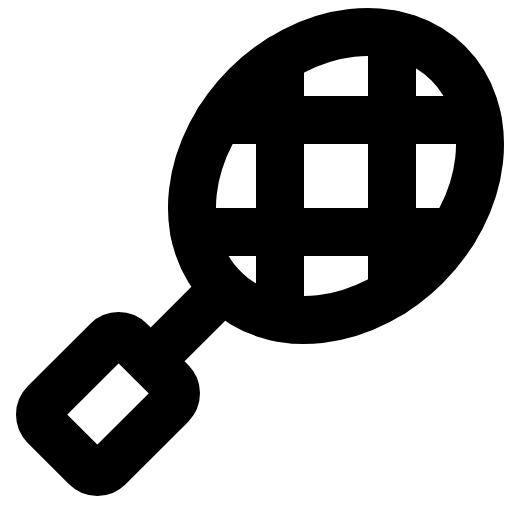
t = 0.00 s
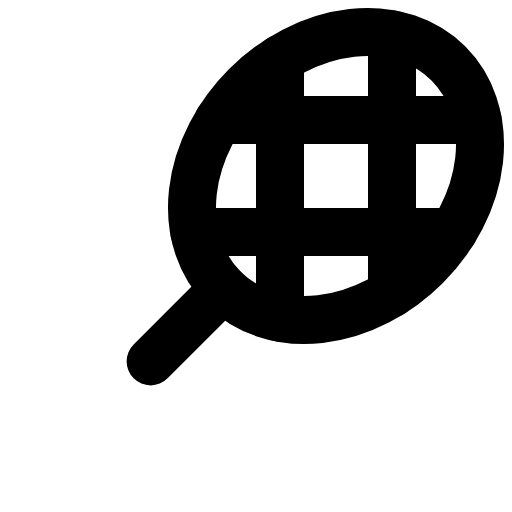
t = 1.80 s
t = 2.18 s: frame unchanged from t = 0.00 s, image omitted
t = 2.55 s: frame unchanged from t = 0.00 s, image omitted
t = 2.93 s: frame unchanged from t = 0.00 s, image omitted

The animated SVG that drew these frames (rendered in a browser with its animation timeline set to each time). Animation: 1 CSS @keyframes rule; one cycle of 3.30 s, repeats indefinitely.

<svg xmlns="http://www.w3.org/2000/svg" viewBox="0 0 256 256">
  <style>
    .draw-line {
      stroke-dasharray: 2000;
      stroke-dashoffset: 0;
    }
    svg:hover .draw-line {
      animation: phosphor-draw-in 1.5s ease-in-out infinite alternate;
    }
    @keyframes phosphor-draw-in {
      0%   { stroke-dashoffset: 0; }
      100% { stroke-dashoffset: 2000; }
    }
  </style><rect width="256" height="256" fill="none"/><ellipse cx="168" cy="88" rx="79.51" ry="63.61" transform="translate(-13.02 144.57) rotate(-45)" fill="none" stroke="currentColor" stroke-linecap="round" stroke-linejoin="round" stroke-width="24" class="draw-line" pathLength="1" style="animation-delay: 0s"/><rect x="23.86" y="179.37" width="60.28" height="45.25" rx="8" transform="translate(-127.02 97.35) rotate(-45)" fill="none" stroke="currentColor" stroke-linecap="round" stroke-linejoin="round" stroke-width="24" class="draw-line" pathLength="1" style="animation-delay: 0.3s"/><line x1="75.31" y1="180.69" x2="111.78" y2="144.22" fill="none" stroke="currentColor" stroke-linecap="round" stroke-linejoin="round" stroke-width="24" class="draw-line" pathLength="1" style="animation-delay: 0.6s"/><line x1="196" y1="17.13" x2="196" y2="146.58" fill="none" stroke="currentColor" stroke-linecap="round" stroke-linejoin="round" stroke-width="24" class="draw-line" pathLength="1" style="animation-delay: 0.9s"/><line x1="140" y1="29.41" x2="140" y2="158.87" fill="none" stroke="currentColor" stroke-linecap="round" stroke-linejoin="round" stroke-width="24" class="draw-line" pathLength="1" style="animation-delay: 1.2s"/><line x1="109.42" y1="60" x2="238.87" y2="60" fill="none" stroke="currentColor" stroke-linecap="round" stroke-linejoin="round" stroke-width="24" class="draw-line" pathLength="1" style="animation-delay: 1.5s"/><line x1="97.13" y1="116" x2="226.58" y2="116" fill="none" stroke="currentColor" stroke-linecap="round" stroke-linejoin="round" stroke-width="24" class="draw-line" pathLength="1" style="animation-delay: 1.8s"/></svg>
